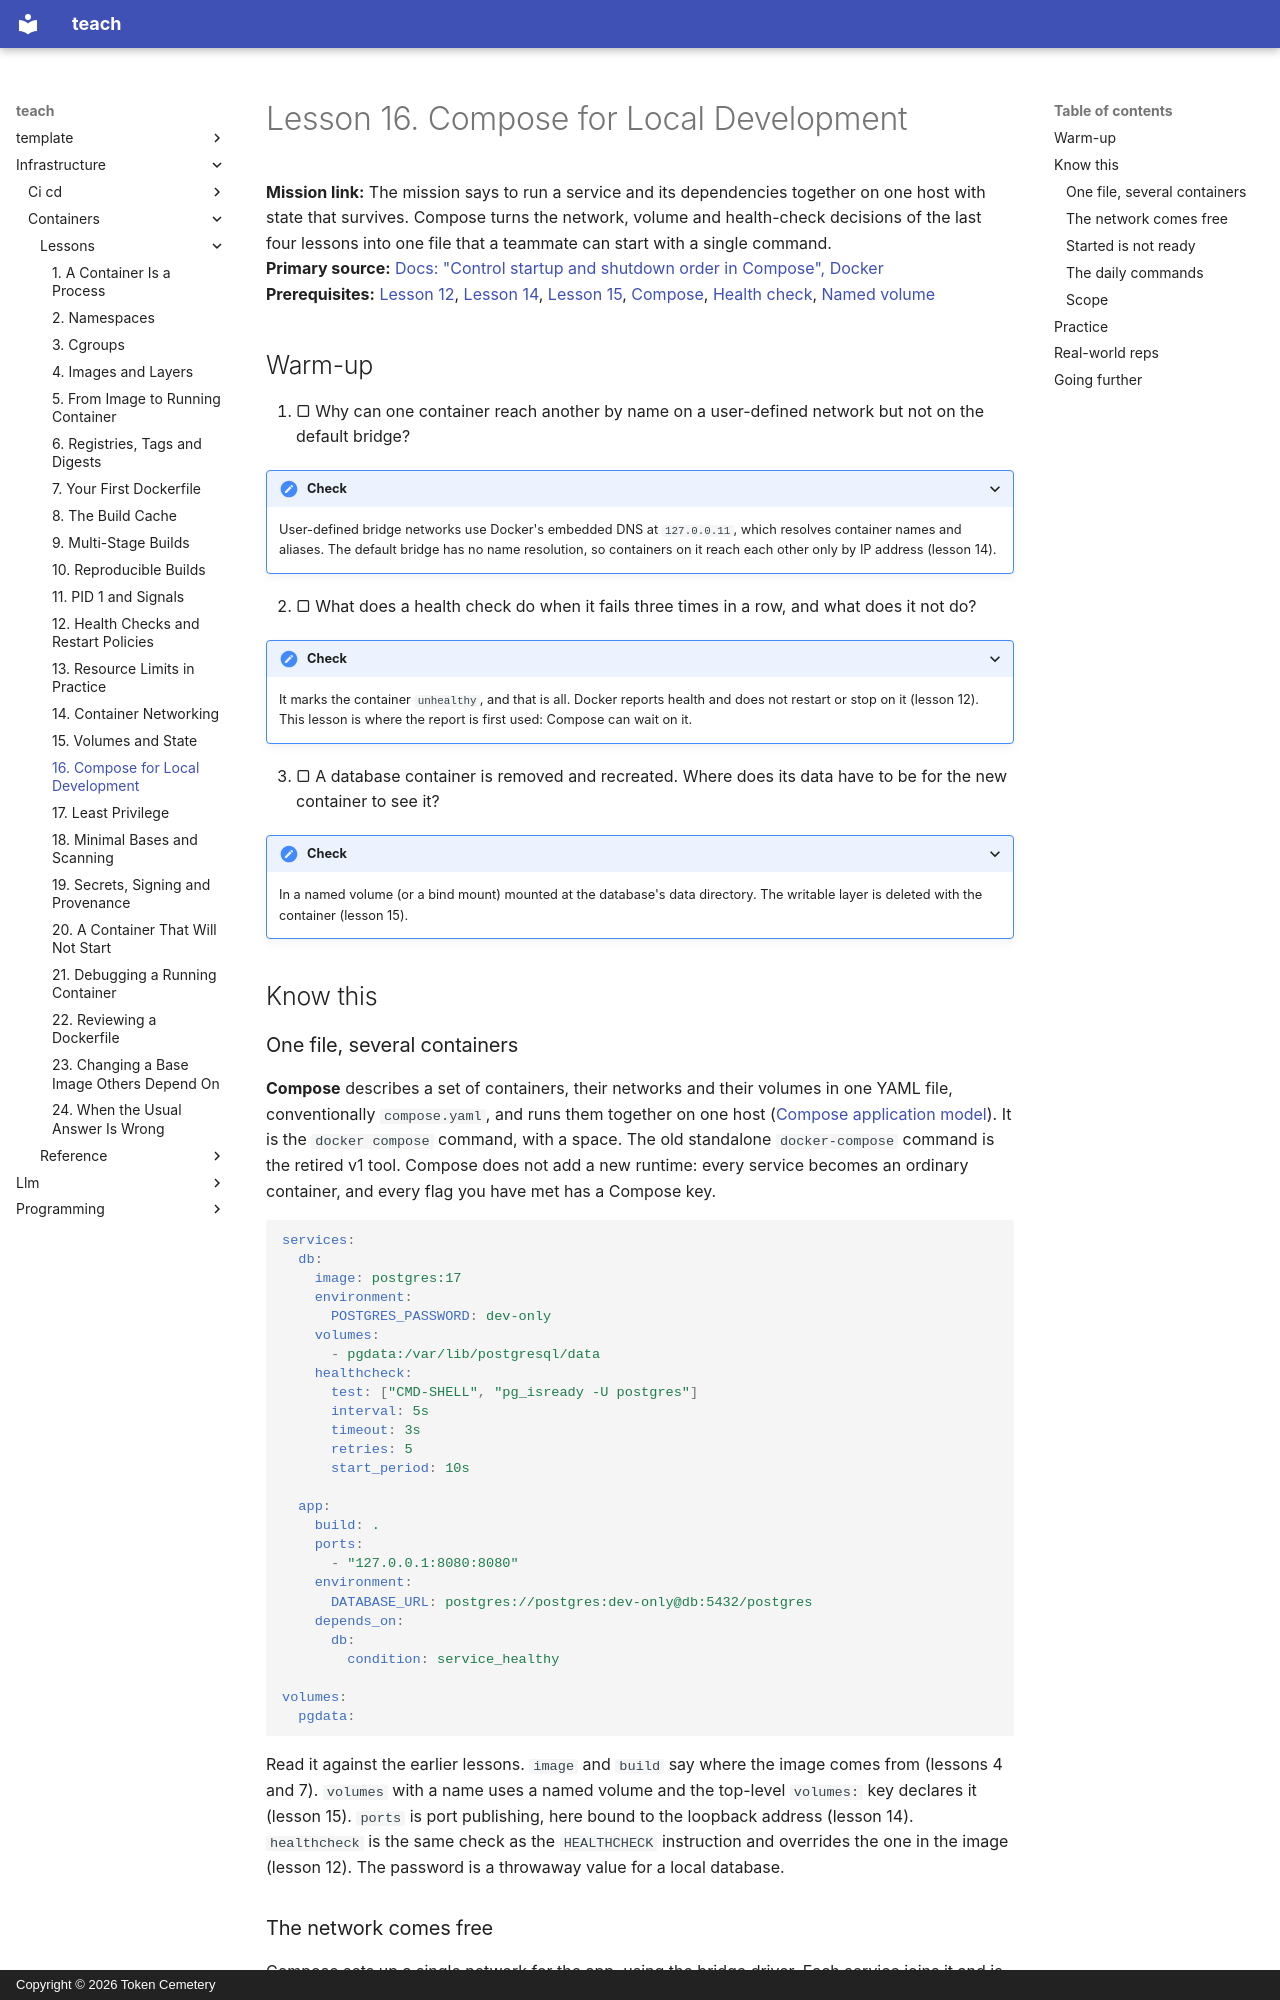

repository: TokenCemetery/teach · page: infrastructure/containers/lessons/0016-compose-for-local-development/index.html · generator: mkdocs · copyright: Copyright © 2026 Token Cemetery

---
title: "16. Compose for Local Development"
description: Describe a service and its dependencies in one Compose file, and wait for a dependency to be healthy rather than started
type: lesson
---

# Lesson 16. Compose for Local Development

**Mission link:** The mission says to run a service and its dependencies together on one host with state that survives. Compose turns the network, volume and health-check decisions of the last four lessons into one file that a teammate can start with a single command.
**Primary source:** [Docs: "Control startup and shutdown order in Compose", Docker](https://docs.docker.com/compose/how-tos/startup-order/)
**Prerequisites:** [Lesson 12](0012-health-checks-and-restart-policies.md), [Lesson 14](0014-container-networking.md), [Lesson 15](0015-volumes-and-state.md), [Compose](../GLOSSARY.md), [Health check](../GLOSSARY.md), [Named volume](../GLOSSARY.md)

## Warm-up

1. ▢ Why can one container reach another by name on a user-defined network but not on the default bridge?

<details markdown="1"><summary>Check</summary>

User-defined bridge networks use Docker's embedded DNS at `127.0.0.11`, which resolves container names and aliases. The default bridge has no name resolution, so containers on it reach each other only by IP address (lesson 14).

</details>

2. ▢ What does a health check do when it fails three times in a row, and what does it not do?

<details markdown="1"><summary>Check</summary>

It marks the container `unhealthy`, and that is all. Docker reports health and does not restart or stop on it (lesson 12). This lesson is where the report is first used: Compose can wait on it.

</details>

3. ▢ A database container is removed and recreated. Where does its data have to be for the new container to see it?

<details markdown="1"><summary>Check</summary>

In a named volume (or a bind mount) mounted at the database's data directory. The writable layer is deleted with the container (lesson 15).

</details>

## Know this

### One file, several containers

**Compose** describes a set of containers, their networks and their volumes in one YAML file, conventionally `compose.yaml`, and runs them together on one host ([Compose application model](https://docs.docker.com/compose/intro/compose-application-model/)). It is the `docker compose` command, with a space. The old standalone `docker-compose` command is the retired v1 tool. Compose does not add a new runtime: every service becomes an ordinary container, and every flag you have met has a Compose key.

```yaml
services:
  db:
    image: postgres:17
    environment:
      POSTGRES_PASSWORD: dev-only
    volumes:
      - pgdata:/var/lib/postgresql/data
    healthcheck:
      test: ["CMD-SHELL", "pg_isready -U postgres"]
      interval: 5s
      timeout: 3s
      retries: 5
      start_period: 10s

  app:
    build: .
    ports:
      - "127.0.0.1:8080:8080"
    environment:
      DATABASE_URL: postgres://postgres:dev-only@db:5432/postgres
    depends_on:
      db:
        condition: service_healthy

volumes:
  pgdata:
```

Read it against the earlier lessons. `image` and `build` say where the image comes from (lessons 4 and 7). `volumes` with a name uses a named volume and the top-level `volumes:` key declares it (lesson 15). `ports` is port publishing, here bound to the loopback address (lesson 14). `healthcheck` is the same check as the `HEALTHCHECK` instruction and overrides the one in the image (lesson 12). The password is a throwaway value for a local database.

### The network comes free

Compose sets up a single network for the app, using the bridge driver. Each service joins it and is reachable by other containers, and discoverable by its service name ([Networking in Compose](https://docs.docker.com/compose/how-tos/networking/)). So the app reaches the database at the hostname `db`, as in `DATABASE_URL`, and never at `localhost`, which inside the app container is the app container. A service name is a stable address across restarts, unlike an IP.
